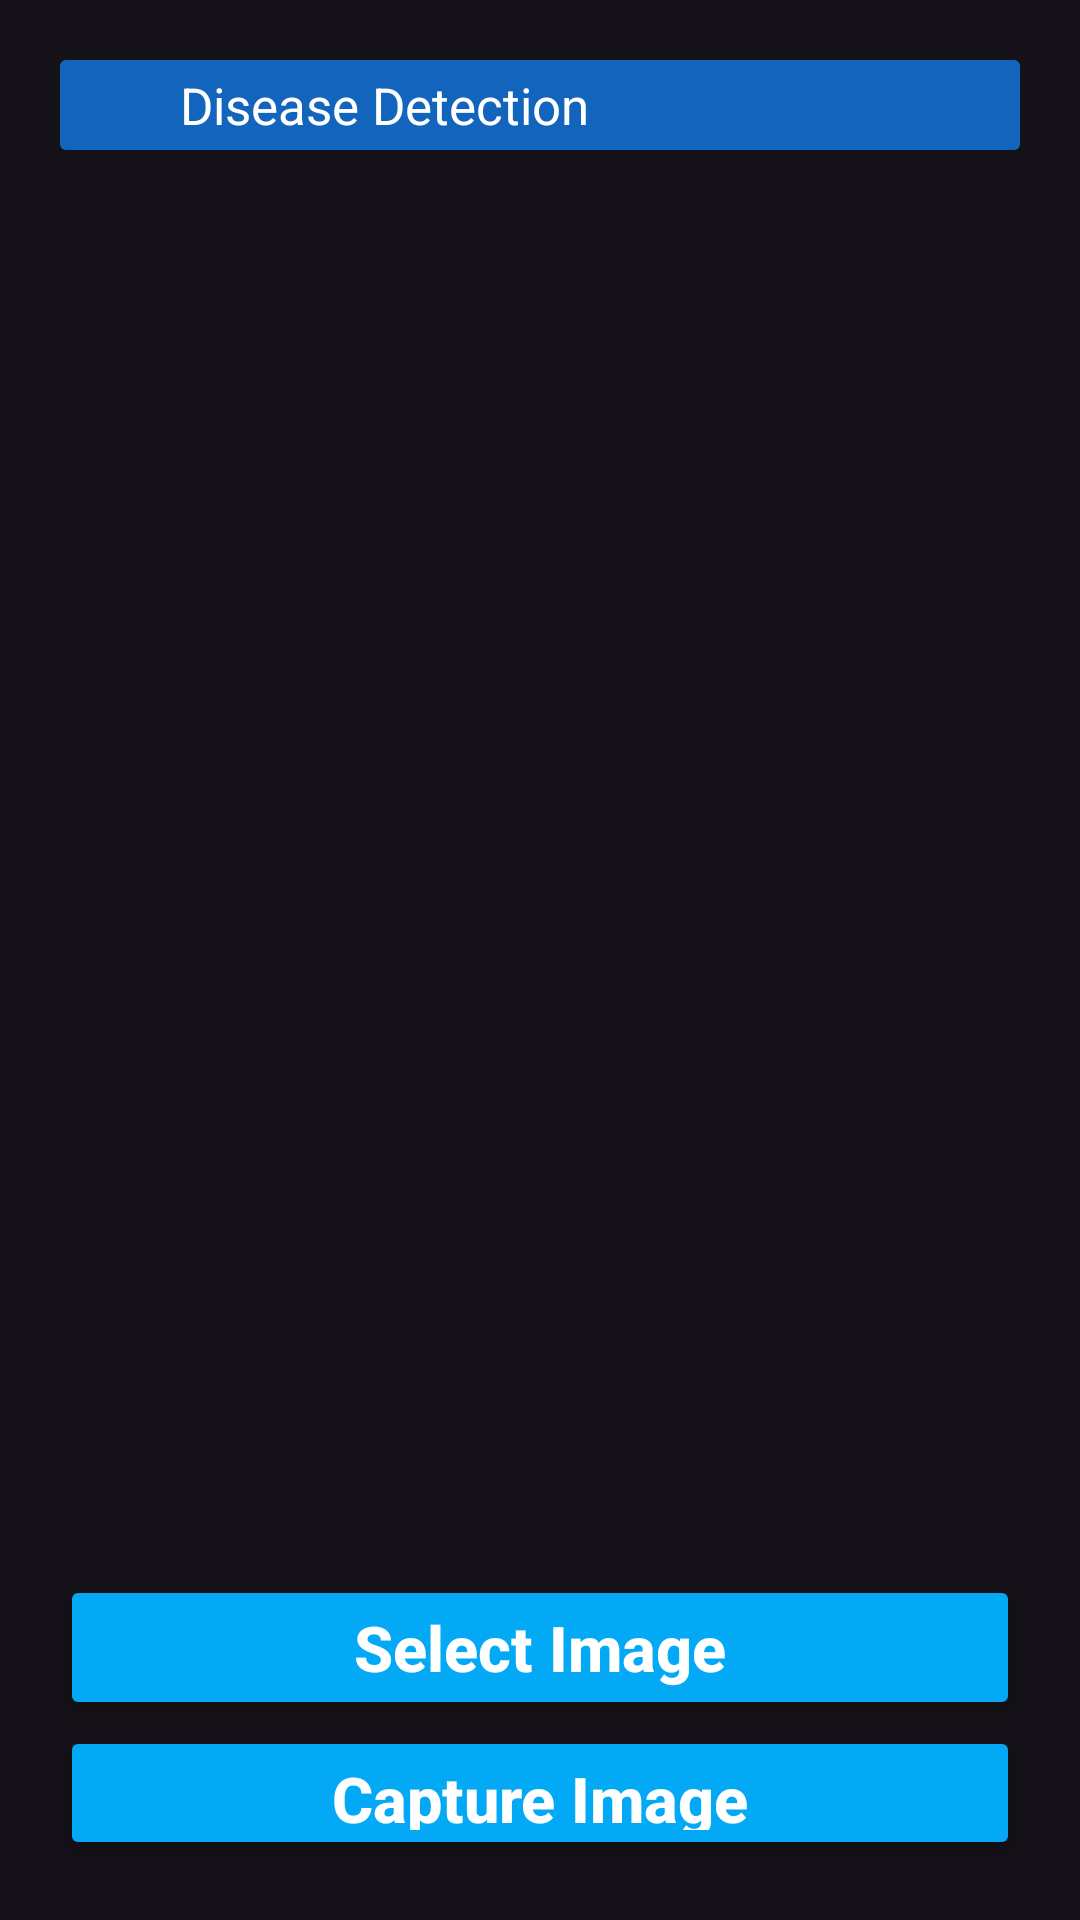

The Android layout XML behind this screen, and the referenced resources:
<!-- AndroidManifest.xml: application theme Theme.DantieApplication -->
<!-- res/layout/activity_disease_detection.xml -->
<?xml version="1.0" encoding="utf-8"?>
<androidx.constraintlayout.widget.ConstraintLayout xmlns:android="http://schemas.android.com/apk/res/android"
    xmlns:app="http://schemas.android.com/apk/res-auto"
    xmlns:tools="http://schemas.android.com/tools"
    android:id="@+id/main"
    android:layout_width="match_parent"
    android:layout_height="match_parent"
    tools:context=".DiseaseDetection">

    <ImageView
        android:id="@+id/imageView2"
        android:layout_width="wrap_content"
        android:layout_height="wrap_content"
        android:scaleType="centerCrop"
        android:src="@drawable/main3"
        app:layout_constraintBottom_toBottomOf="parent"
        app:layout_constraintEnd_toEndOf="parent"
        app:layout_constraintStart_toStartOf="parent"
        app:layout_constraintTop_toTopOf="parent"
        tools:ignore="MissingConstraints" />

    <LinearLayout
        android:layout_width="match_parent"
        android:layout_height="match_parent"
        android:layout_marginStart="20dp"
        android:layout_marginTop="20dp"
        android:layout_marginEnd="20dp"
        android:layout_marginBottom="20dp"
        android:orientation="vertical"
        app:layout_constraintBottom_toBottomOf="parent"
        app:layout_constraintEnd_toEndOf="parent"
        app:layout_constraintStart_toStartOf="parent"
        app:layout_constraintTop_toTopOf="parent">

        <LinearLayout
            android:layout_width="match_parent"
            android:layout_height="wrap_content"
            android:orientation="vertical">

            <androidx.cardview.widget.CardView
                android:id="@+id/BACKPROBLEM"
                android:layout_width="match_parent"
                android:layout_height="match_parent"
                android:clickable="true"
                android:foreground="?android:attr/selectableItemBackground"
                tools:ignore="SpeakableTextPresentCheck,TouchTargetSizeCheck">

                <LinearLayout
                    android:layout_width="match_parent"
                    android:layout_height="match_parent"
                    android:background="#1364BC"
                    android:gravity="center"
                    android:orientation="horizontal">

                    <ImageView
                        android:id="@+id/imageView"
                        android:layout_width="40dp"
                        android:layout_height="30dp"
                        android:scaleType="fitStart"
                        android:src="@drawable/baseline_arrow_back_24blk" />

                    <TextView
                        android:id="@+id/textView22"
                        android:layout_width="wrap_content"
                        android:layout_height="wrap_content"
                        android:layout_weight="1"
                        android:text="Disease Detection"
                        android:textAlignment="textStart"
                        android:textColor="@color/white"
                        android:textSize="17dp" />
                </LinearLayout>
            </androidx.cardview.widget.CardView>
        </LinearLayout>

        <LinearLayout
            android:layout_width="match_parent"
            android:layout_height="match_parent"
            android:orientation="vertical">

            <LinearLayout
                android:layout_width="match_parent"
                android:layout_height="455dp"
                android:orientation="vertical">

                <ImageView
                    android:id="@+id/imageView13"
                    android:layout_width="match_parent"
                    android:layout_height="420dp"
                    android:layout_centerHorizontal="true"
                    android:layout_marginTop="20sp" />
            </LinearLayout>

            <Button
                android:id="@+id/selectBtn"
                android:layout_width="match_parent"
                android:layout_height="wrap_content"
                android:layout_centerInParent="true"
                android:backgroundTint="#03A9F4"
                android:textColor="@color/white"
                android:textSize="21sp"
                android:textStyle="bold"
                android:textAllCaps="false"
                android:layout_marginTop="20dp"
                android:text="Select Image" />

            <Button
                android:id="@+id/captureBtn"
                android:layout_width="match_parent"
                android:layout_height="wrap_content"
                android:layout_centerInParent="true"
                android:backgroundTint="#03A9F4"
                android:textColor="@color/white"
                android:textSize="21sp"
                android:textStyle="bold"
                android:textAllCaps="false"
                android:layout_marginTop="2dp"
                android:text="Capture Image" />

            <Button
                android:id="@+id/predictBtn"
                android:layout_width="match_parent"
                android:layout_height="wrap_content"
                android:layout_centerInParent="true"
                android:backgroundTint="#03A9F4"
                android:textColor="@color/white"
                android:textSize="21sp"
                android:textStyle="bold"
                android:textAllCaps="false"
                android:layout_marginTop="2dp"
                android:text="Predict" />

            <TextView
                android:id="@+id/result"
                android:layout_width="wrap_content"
                android:layout_height="wrap_content"
                android:layout_centerHorizontal="true"
                android:textColor="#3F51B5"
                android:textStyle="bold"
                android:textSize="20sp"
                android:layout_marginTop="20sp"
                android:layout_marginBottom="10dp"
                android:text="Result : " />
        </LinearLayout>

    </LinearLayout>
</androidx.constraintlayout.widget.ConstraintLayout>
<!-- resources referenced by this layout -->
<resources>
  <style name="Theme.DantieApplication" parent="Base.Theme.DantieApplication" />
  <style name="Base.Theme.DantieApplication" parent="Theme.Material3.Dark.NoActionBar">
          
          
      </style>
  <!-- not gathered from this repository: default colours our renderer supplied (Android Studio template values) -->
  <color name="white">#FFFFFFFF</color>
</resources>
